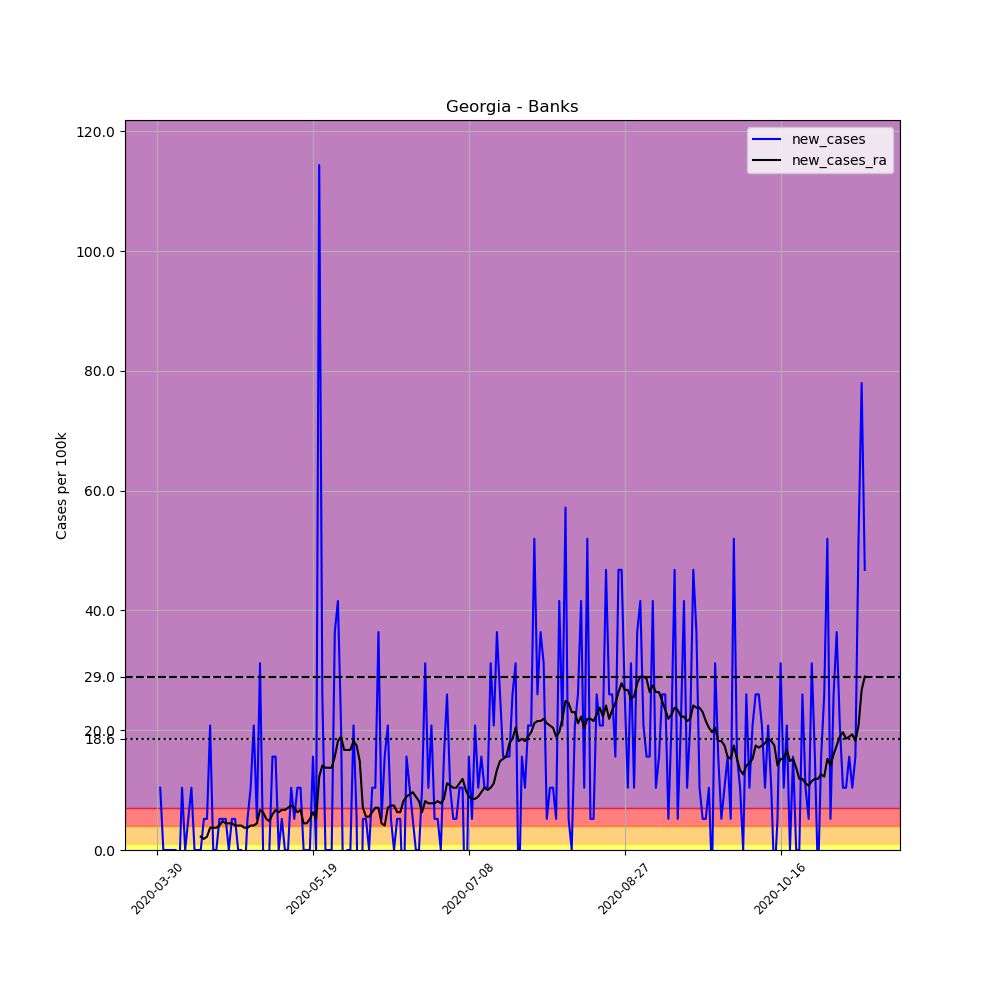

The file beside this chart, header and first rows:
, date, county, state, fips, cases, deaths, COUNTY, STNAME, CTYNAME, POPESTIMATE2019, per_100k, new_cases, new_cases_ra
465071, 2020-03-30, Banks, Georgia, 13011, 1, 0, 11, Georgia, Banks, 19234, 5.199, , 
465072, 2020-03-31, Banks, Georgia, 13011, 3, 0, 11, Georgia, Banks, 19234, 15.6, 10.4, 
465073, 2020-04-01, Banks, Georgia, 13011, 3, 0, 11, Georgia, Banks, 19234, 15.6, 0.0, 
465074, 2020-04-02, Banks, Georgia, 13011, 3, 0, 11, Georgia, Banks, 19234, 15.6, 0.0, 
465075, 2020-04-03, Banks, Georgia, 13011, 3, 0, 11, Georgia, Banks, 19234, 15.6, 0.0, 
465076, 2020-04-04, Banks, Georgia, 13011, 3, 0, 11, Georgia, Banks, 19234, 15.6, 0.0, 
465077, 2020-04-05, Banks, Georgia, 13011, 3, 0, 11, Georgia, Banks, 19234, 15.6, 0.0, 
465078, 2020-04-06, Banks, Georgia, 13011, 2, 0, 11, Georgia, Banks, 19234, 10.4, -5.199, 
465079, 2020-04-07, Banks, Georgia, 13011, 4, 0, 11, Georgia, Banks, 19234, 20.8, 10.4, 
465080, 2020-04-08, Banks, Georgia, 13011, 4, 0, 11, Georgia, Banks, 19234, 20.8, 0.0, 
465081, 2020-04-09, Banks, Georgia, 13011, 5, 0, 11, Georgia, Banks, 19234, 26, 5.199, 
465082, 2020-04-10, Banks, Georgia, 13011, 7, 0, 11, Georgia, Banks, 19234, 36.39, 10.4, 
465083, 2020-04-11, Banks, Georgia, 13011, 7, 0, 11, Georgia, Banks, 19234, 36.39, 0.0, 
465084, 2020-04-12, Banks, Georgia, 13011, 7, 0, 11, Georgia, Banks, 19234, 36.39, 0.0, 
465085, 2020-04-13, Banks, Georgia, 13011, 7, 0, 11, Georgia, Banks, 19234, 36.39, 0.0, 2.228
465086, 2020-04-14, Banks, Georgia, 13011, 8, 0, 11, Georgia, Banks, 19234, 41.59, 5.199, 1.857
465087, 2020-04-15, Banks, Georgia, 13011, 9, 0, 11, Georgia, Banks, 19234, 46.79, 5.199, 2.228
465088, 2020-04-16, Banks, Georgia, 13011, 13, 0, 11, Georgia, Banks, 19234, 67.59, 20.8, 3.714
465089, 2020-04-17, Banks, Georgia, 13011, 13, 0, 11, Georgia, Banks, 19234, 67.59, 0.0, 3.714
465090, 2020-04-18, Banks, Georgia, 13011, 13, 0, 11, Georgia, Banks, 19234, 67.59, 0.0, 3.714
465091, 2020-04-19, Banks, Georgia, 13011, 14, 0, 11, Georgia, Banks, 19234, 72.79, 5.199, 4.085
465092, 2020-04-20, Banks, Georgia, 13011, 15, 0, 11, Georgia, Banks, 19234, 77.99, 5.199, 4.828
465093, 2020-04-21, Banks, Georgia, 13011, 16, 0, 11, Georgia, Banks, 19234, 83.19, 5.199, 4.456
465094, 2020-04-22, Banks, Georgia, 13011, 16, 0, 11, Georgia, Banks, 19234, 83.19, 0.0, 4.456
465095, 2020-04-23, Banks, Georgia, 13011, 17, 0, 11, Georgia, Banks, 19234, 88.39, 5.199, 4.456
465096, 2020-04-24, Banks, Georgia, 13011, 18, 0, 11, Georgia, Banks, 19234, 93.58, 5.199, 4.085
465097, 2020-04-25, Banks, Georgia, 13011, 18, 0, 11, Georgia, Banks, 19234, 93.58, 0.0, 4.085
465098, 2020-04-26, Banks, Georgia, 13011, 18, 0, 11, Georgia, Banks, 19234, 93.58, 0.0, 4.085
465099, 2020-04-27, Banks, Georgia, 13011, 17, 0, 11, Georgia, Banks, 19234, 88.39, -5.199, 3.714
465100, 2020-04-28, Banks, Georgia, 13011, 18, 0, 11, Georgia, Banks, 19234, 93.58, 5.199, 3.714
465101, 2020-04-29, Banks, Georgia, 13011, 20, 0, 11, Georgia, Banks, 19234, 104, 10.4, 4.085
465102, 2020-04-30, Banks, Georgia, 13011, 24, 0, 11, Georgia, Banks, 19234, 124.8, 20.8, 4.085
465103, 2020-05-01, Banks, Georgia, 13011, 25, 0, 11, Georgia, Banks, 19234, 130, 5.199, 4.456
465104, 2020-05-02, Banks, Georgia, 13011, 31, 0, 11, Georgia, Banks, 19234, 161.2, 31.19, 6.685
465105, 2020-05-03, Banks, Georgia, 13011, 31, 0, 11, Georgia, Banks, 19234, 161.2, 0.0, 6.313
465106, 2020-05-04, Banks, Georgia, 13011, 29, 0, 11, Georgia, Banks, 19234, 150.8, -10.4, 5.199
465107, 2020-05-05, Banks, Georgia, 13011, 29, 0, 11, Georgia, Banks, 19234, 150.8, 0.0, 4.828
465108, 2020-05-06, Banks, Georgia, 13011, 32, 0, 11, Georgia, Banks, 19234, 166.4, 15.6, 5.942
465109, 2020-05-07, Banks, Georgia, 13011, 35, 0, 11, Georgia, Banks, 19234, 182, 15.6, 6.685
465110, 2020-05-08, Banks, Georgia, 13011, 35, 0, 11, Georgia, Banks, 19234, 182, 0.0, 6.313
465111, 2020-05-09, Banks, Georgia, 13011, 36, 0, 11, Georgia, Banks, 19234, 187.2, 5.199, 6.685
465112, 2020-05-10, Banks, Georgia, 13011, 36, 0, 11, Georgia, Banks, 19234, 187.2, 0.0, 6.685
465113, 2020-05-11, Banks, Georgia, 13011, 36, 0, 11, Georgia, Banks, 19234, 187.2, 0.0, 7.056
465114, 2020-05-12, Banks, Georgia, 13011, 38, 0, 11, Georgia, Banks, 19234, 197.6, 10.4, 7.427
465115, 2020-05-13, Banks, Georgia, 13011, 39, 0, 11, Georgia, Banks, 19234, 202.8, 5.199, 7.056
465116, 2020-05-14, Banks, Georgia, 13011, 41, 0, 11, Georgia, Banks, 19234, 213.2, 10.4, 6.313
465117, 2020-05-15, Banks, Georgia, 13011, 43, 0, 11, Georgia, Banks, 19234, 223.6, 10.4, 6.685
465118, 2020-05-16, Banks, Georgia, 13011, 43, 0, 11, Georgia, Banks, 19234, 223.6, 0.0, 4.456
465119, 2020-05-17, Banks, Georgia, 13011, 43, 0, 11, Georgia, Banks, 19234, 223.6, 0.0, 4.456
465120, 2020-05-18, Banks, Georgia, 13011, 43, 0, 11, Georgia, Banks, 19234, 223.6, 0.0, 5.199
465121, 2020-05-19, Banks, Georgia, 13011, 46, 0, 11, Georgia, Banks, 19234, 239.2, 15.6, 6.313
465122, 2020-05-20, Banks, Georgia, 13011, 46, 0, 11, Georgia, Banks, 19234, 239.2, 0.0, 5.199
465123, 2020-05-21, Banks, Georgia, 13011, 68, 0, 11, Georgia, Banks, 19234, 353.5, 114.4, 12.26
465124, 2020-05-22, Banks, Georgia, 13011, 73, 0, 11, Georgia, Banks, 19234, 379.5, 26, 14.11
465125, 2020-05-23, Banks, Georgia, 13011, 73, 0, 11, Georgia, Banks, 19234, 379.5, 0.0, 13.74
465126, 2020-05-24, Banks, Georgia, 13011, 73, 0, 11, Georgia, Banks, 19234, 379.5, 0.0, 13.74
465127, 2020-05-25, Banks, Georgia, 13011, 73, 0, 11, Georgia, Banks, 19234, 379.5, 0.0, 13.74
465128, 2020-05-26, Banks, Georgia, 13011, 80, 0, 11, Georgia, Banks, 19234, 415.9, 36.39, 15.6
465129, 2020-05-27, Banks, Georgia, 13011, 88, 0, 11, Georgia, Banks, 19234, 457.5, 41.59, 18.2
465130, 2020-05-28, Banks, Georgia, 13011, 92, 0, 11, Georgia, Banks, 19234, 478.3, 20.8, 18.94
... 168 more rows
